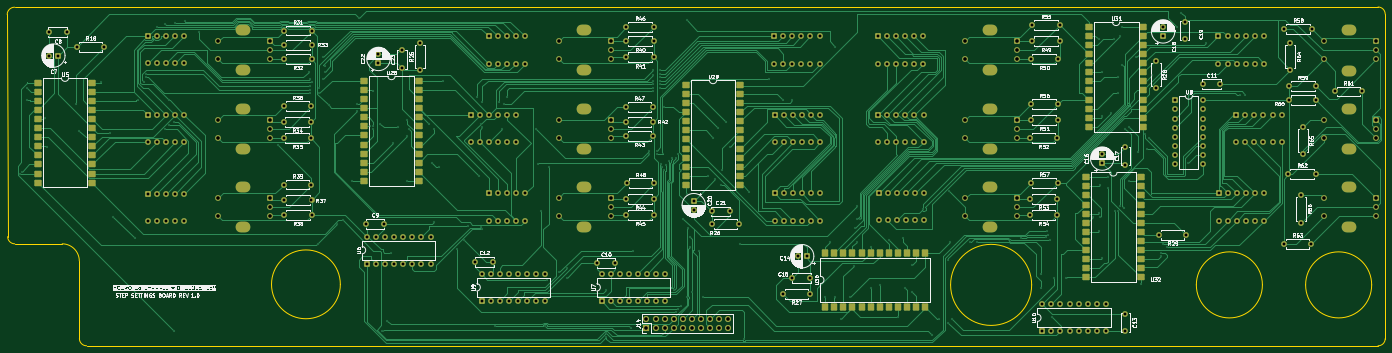
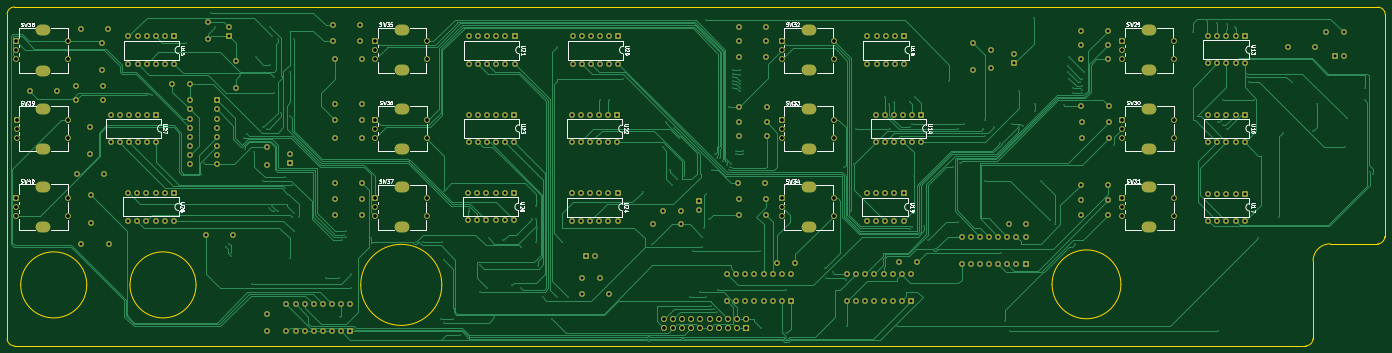
Circuit board: 10 layer files. Board 384.6 x 94.6 mm.
- bottom_copper: kosmo-16-channel-sequencer-step-settings-board-B_Cu.gbr (104338 bytes)
- bottom_mask: kosmo-16-channel-sequencer-step-settings-board-B_Mask.gbr (15871 bytes)
- paste: kosmo-16-channel-sequencer-step-settings-board-B_Paste.gbr (491 bytes)
- bottom_silk: kosmo-16-channel-sequencer-step-settings-board-B_Silkscreen.gbr (66188 bytes)
- outline: kosmo-16-channel-sequencer-step-settings-board-Edge_Cuts.gbr (1911 bytes)
- top_copper: kosmo-16-channel-sequencer-step-settings-board-F_Cu.gbr (149135 bytes)
- top_mask: kosmo-16-channel-sequencer-step-settings-board-F_Mask.gbr (19966 bytes)
- paste: kosmo-16-channel-sequencer-step-settings-board-F_Paste.gbr (5081 bytes)
- top_silk: kosmo-16-channel-sequencer-step-settings-board-F_Silkscreen.gbr (264413 bytes)
- drill: kosmo-16-channel-sequencer-step-settings-board.drl (13869 bytes)

=== bottom_copper: kosmo-16-channel-sequencer-step-settings-board-B_Cu.gbr (104338 bytes, source omitted) ===
=== bottom_mask: kosmo-16-channel-sequencer-step-settings-board-B_Mask.gbr (15871 bytes, source omitted) ===
=== paste: kosmo-16-channel-sequencer-step-settings-board-B_Paste.gbr ===
%TF.GenerationSoftware,KiCad,Pcbnew,10.0.1*%
%TF.CreationDate,2026-09-22T21:04:26+02:00*%
%TF.ProjectId,kosmo-16-channel-sequencer-step-settings-board,6b6f736d-6f2d-4313-962d-6368616e6e65,rev?*%
%TF.SameCoordinates,Original*%
%TF.FileFunction,Paste,Bot*%
%TF.FilePolarity,Positive*%
%FSLAX46Y46*%
G04 Gerber Fmt 4.6, Leading zero omitted, Abs format (unit mm)*
G04 Created by KiCad (PCBNEW 10.0.1) date 2026-09-22 21:04:26*
%MOMM*%
%LPD*%
G01*
G04 APERTURE LIST*
G04 APERTURE END LIST*
M02*

=== bottom_silk: kosmo-16-channel-sequencer-step-settings-board-B_Silkscreen.gbr (66188 bytes, source omitted) ===
=== outline: kosmo-16-channel-sequencer-step-settings-board-Edge_Cuts.gbr ===
%TF.GenerationSoftware,KiCad,Pcbnew,10.0.1*%
%TF.CreationDate,2026-09-22T21:04:26+02:00*%
%TF.ProjectId,kosmo-16-channel-sequencer-step-settings-board,6b6f736d-6f2d-4313-962d-6368616e6e65,rev?*%
%TF.SameCoordinates,Original*%
%TF.FileFunction,Profile,NP*%
%FSLAX46Y46*%
G04 Gerber Fmt 4.6, Leading zero omitted, Abs format (unit mm)*
G04 Created by KiCad (PCBNEW 10.0.1) date 2026-09-22 21:04:26*
%MOMM*%
%LPD*%
G01*
G04 APERTURE LIST*
%TA.AperFunction,Profile*%
%ADD10C,0.100000*%
%TD*%
G04 APERTURE END LIST*
D10*
X18007206Y-96038374D02*
G75*
G02*
X20068759Y-94034923I2061554J-58946D01*
G01*
X18145874Y-158080261D02*
X18007206Y-96038392D01*
X20068759Y-94035766D02*
X400643574Y-93977045D01*
X20103536Y-160079813D02*
G75*
G02*
X18145869Y-158080261I42324J1999543D01*
G01*
X20103536Y-160079813D02*
X33360685Y-160079813D01*
X33360685Y-160079813D02*
G75*
G02*
X38137414Y-164872661I-15985J-4792687D01*
G01*
X38165321Y-186516446D02*
X38137544Y-164872661D01*
X40165201Y-188538334D02*
G75*
G02*
X38165386Y-186516447I-1J1999934D01*
G01*
X110996826Y-171386525D02*
G75*
G02*
X91787454Y-171386525I-9604686J0D01*
G01*
X91787454Y-171386525D02*
G75*
G02*
X110996826Y-171386525I9604686J0D01*
G01*
X303959569Y-171538374D02*
G75*
G02*
X281332153Y-171538374I-11313708J0D01*
G01*
X281332153Y-171538374D02*
G75*
G02*
X303959569Y-171538374I11313708J0D01*
G01*
X368365405Y-171538374D02*
G75*
G02*
X349926317Y-171538374I-9219544J0D01*
G01*
X349926317Y-171538374D02*
G75*
G02*
X368365405Y-171538374I9219544J0D01*
G01*
X398865405Y-171538374D02*
G75*
G02*
X380426317Y-171538374I-9219544J0D01*
G01*
X380426317Y-171538374D02*
G75*
G02*
X398865405Y-171538374I9219544J0D01*
G01*
X400643574Y-93977045D02*
G75*
G02*
X402643555Y-95977045I26J-1999955D01*
G01*
X400643574Y-188547116D02*
X40165201Y-188538335D01*
X402643574Y-95977045D02*
X402643574Y-186547116D01*
X402643574Y-186547116D02*
G75*
G02*
X400643574Y-188547074I-1999974J16D01*
G01*
M02*

=== top_copper: kosmo-16-channel-sequencer-step-settings-board-F_Cu.gbr (149135 bytes, source omitted) ===
=== top_mask: kosmo-16-channel-sequencer-step-settings-board-F_Mask.gbr (19966 bytes, source omitted) ===
=== paste: kosmo-16-channel-sequencer-step-settings-board-F_Paste.gbr ===
%TF.GenerationSoftware,KiCad,Pcbnew,10.0.1*%
%TF.CreationDate,2026-09-22T21:04:26+02:00*%
%TF.ProjectId,kosmo-16-channel-sequencer-step-settings-board,6b6f736d-6f2d-4313-962d-6368616e6e65,rev?*%
%TF.SameCoordinates,Original*%
%TF.FileFunction,Paste,Top*%
%TF.FilePolarity,Positive*%
%FSLAX46Y46*%
G04 Gerber Fmt 4.6, Leading zero omitted, Abs format (unit mm)*
G04 Created by KiCad (PCBNEW 10.0.1) date 2026-09-22 21:04:26*
%MOMM*%
%LPD*%
G01*
G04 APERTURE LIST*
G04 Aperture macros list*
%AMRoundRect*
0 Rectangle with rounded corners*
0 $1 Rounding radius*
0 $2 $3 $4 $5 $6 $7 $8 $9 X,Y pos of 4 corners*
0 Add a 4 corners polygon primitive as box body*
4,1,4,$2,$3,$4,$5,$6,$7,$8,$9,$2,$3,0*
0 Add four circle primitives for the rounded corners*
1,1,$1+$1,$2,$3*
1,1,$1+$1,$4,$5*
1,1,$1+$1,$6,$7*
1,1,$1+$1,$8,$9*
0 Add four rect primitives between the rounded corners*
20,1,$1+$1,$2,$3,$4,$5,0*
20,1,$1+$1,$4,$5,$6,$7,0*
20,1,$1+$1,$6,$7,$8,$9,0*
20,1,$1+$1,$8,$9,$2,$3,0*%
G04 Aperture macros list end*
%ADD10RoundRect,0.249999X0.640001X-0.750001X0.640001X0.750001X-0.640001X0.750001X-0.640001X-0.750001X0*%
%ADD11RoundRect,0.249999X-0.750001X-0.640001X0.750001X-0.640001X0.750001X0.640001X-0.750001X0.640001X0*%
G04 APERTURE END LIST*
D10*
%TO.C,U30*%
X246325861Y-177778374D03*
X248865861Y-177778374D03*
X251405861Y-177778374D03*
X253945861Y-177778374D03*
X256485861Y-177778374D03*
X259025861Y-177778374D03*
X261565861Y-177778374D03*
X264105861Y-177778374D03*
X266645861Y-177778374D03*
X269185861Y-177778374D03*
X271725861Y-177778374D03*
X274265861Y-177778374D03*
X274265861Y-162538374D03*
X271725861Y-162538374D03*
X269185861Y-162538374D03*
X266645861Y-162538374D03*
X264105861Y-162538374D03*
X261565861Y-162538374D03*
X259025861Y-162538374D03*
X256485861Y-162538374D03*
X253945861Y-162538374D03*
X251405861Y-162538374D03*
X248865861Y-162538374D03*
X246325861Y-162538374D03*
%TD*%
D11*
%TO.C,U32*%
X319145861Y-141498374D03*
X319145861Y-144038374D03*
X319145861Y-146578374D03*
X319145861Y-149118374D03*
X319145861Y-151658374D03*
X319145861Y-154198374D03*
X319145861Y-156738374D03*
X319145861Y-159278374D03*
X319145861Y-161818374D03*
X319145861Y-164358374D03*
X319145861Y-166898374D03*
X319145861Y-169438374D03*
X334385861Y-169438374D03*
X334385861Y-166898374D03*
X334385861Y-164358374D03*
X334385861Y-161818374D03*
X334385861Y-159278374D03*
X334385861Y-156738374D03*
X334385861Y-154198374D03*
X334385861Y-151658374D03*
X334385861Y-149118374D03*
X334385861Y-146578374D03*
X334385861Y-144038374D03*
X334385861Y-141498374D03*
%TD*%
%TO.C,U28*%
X117645861Y-114598374D03*
X117645861Y-117138374D03*
X117645861Y-119678374D03*
X117645861Y-122218374D03*
X117645861Y-124758374D03*
X117645861Y-127298374D03*
X117645861Y-129838374D03*
X117645861Y-132378374D03*
X117645861Y-134918374D03*
X117645861Y-137458374D03*
X117645861Y-139998374D03*
X117645861Y-142538374D03*
X132885861Y-142538374D03*
X132885861Y-139998374D03*
X132885861Y-137458374D03*
X132885861Y-134918374D03*
X132885861Y-132378374D03*
X132885861Y-129838374D03*
X132885861Y-127298374D03*
X132885861Y-124758374D03*
X132885861Y-122218374D03*
X132885861Y-119678374D03*
X132885861Y-117138374D03*
X132885861Y-114598374D03*
%TD*%
%TO.C,U5*%
X26525861Y-115068374D03*
X26525861Y-117608374D03*
X26525861Y-120148374D03*
X26525861Y-122688374D03*
X26525861Y-125228374D03*
X26525861Y-127768374D03*
X26525861Y-130308374D03*
X26525861Y-132848374D03*
X26525861Y-135388374D03*
X26525861Y-137928374D03*
X26525861Y-140468374D03*
X26525861Y-143008374D03*
X41765861Y-143008374D03*
X41765861Y-140468374D03*
X41765861Y-137928374D03*
X41765861Y-135388374D03*
X41765861Y-132848374D03*
X41765861Y-130308374D03*
X41765861Y-127768374D03*
X41765861Y-125228374D03*
X41765861Y-122688374D03*
X41765861Y-120148374D03*
X41765861Y-117608374D03*
X41765861Y-115068374D03*
%TD*%
%TO.C,U31*%
X319905861Y-99498374D03*
X319905861Y-102038374D03*
X319905861Y-104578374D03*
X319905861Y-107118374D03*
X319905861Y-109658374D03*
X319905861Y-112198374D03*
X319905861Y-114738374D03*
X319905861Y-117278374D03*
X319905861Y-119818374D03*
X319905861Y-122358374D03*
X319905861Y-124898374D03*
X319905861Y-127438374D03*
X335145861Y-127438374D03*
X335145861Y-124898374D03*
X335145861Y-122358374D03*
X335145861Y-119818374D03*
X335145861Y-117278374D03*
X335145861Y-114738374D03*
X335145861Y-112198374D03*
X335145861Y-109658374D03*
X335145861Y-107118374D03*
X335145861Y-104578374D03*
X335145861Y-102038374D03*
X335145861Y-99498374D03*
%TD*%
%TO.C,U29*%
X207405861Y-115718374D03*
X207405861Y-118258374D03*
X207405861Y-120798374D03*
X207405861Y-123338374D03*
X207405861Y-125878374D03*
X207405861Y-128418374D03*
X207405861Y-130958374D03*
X207405861Y-133498374D03*
X207405861Y-136038374D03*
X207405861Y-138578374D03*
X207405861Y-141118374D03*
X207405861Y-143658374D03*
X222645861Y-143658374D03*
X222645861Y-141118374D03*
X222645861Y-138578374D03*
X222645861Y-136038374D03*
X222645861Y-133498374D03*
X222645861Y-130958374D03*
X222645861Y-128418374D03*
X222645861Y-125878374D03*
X222645861Y-123338374D03*
X222645861Y-120798374D03*
X222645861Y-118258374D03*
X222645861Y-115718374D03*
%TD*%
M02*

=== top_silk: kosmo-16-channel-sequencer-step-settings-board-F_Silkscreen.gbr (264413 bytes, source omitted) ===
=== drill: kosmo-16-channel-sequencer-step-settings-board.drl (13869 bytes, source omitted) ===
